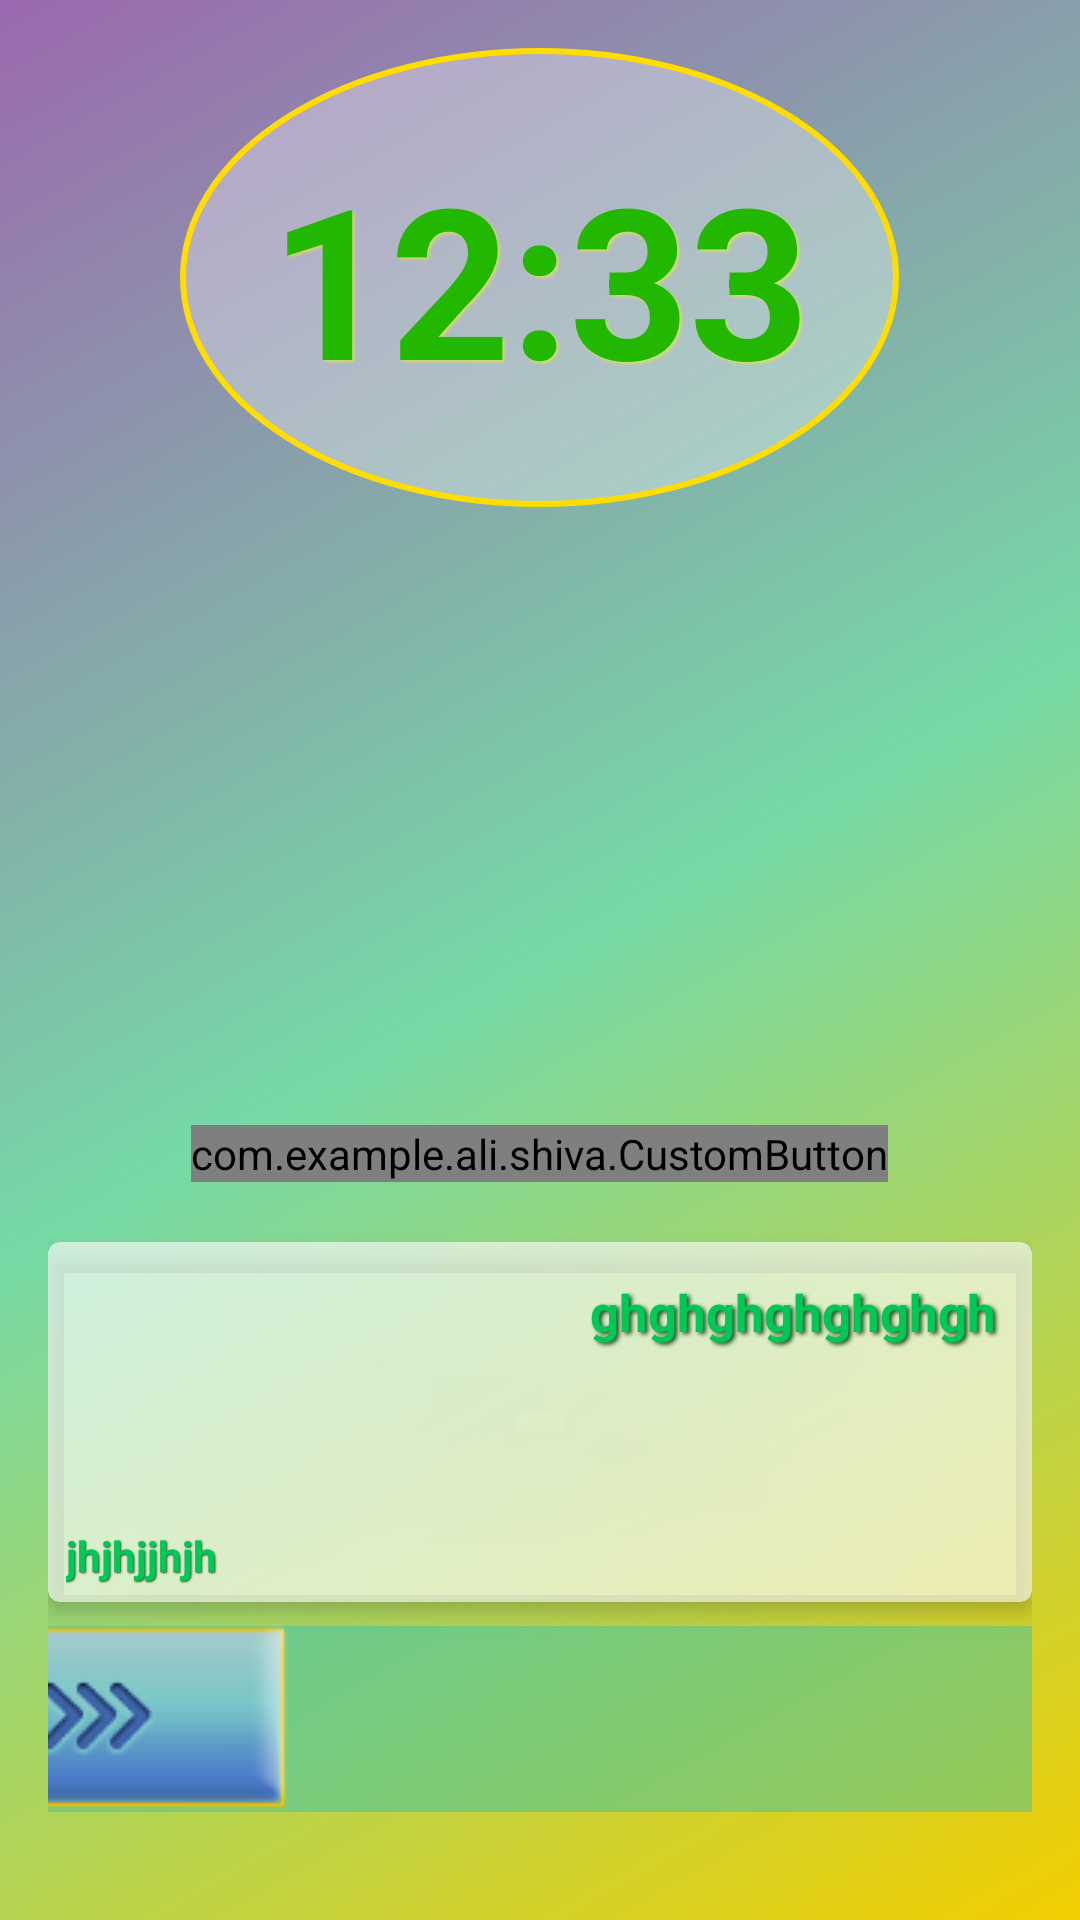

Layout XML and referenced resources for this Android screen:
<!-- AndroidManifest.xml: application theme AppTheme -->
<!-- res/layout/activity_slide_bar.xml -->
<?xml version="1.0" encoding="utf-8"?>
<RelativeLayout xmlns:android="http://schemas.android.com/apk/res/android"
    xmlns:app="http://schemas.android.com/apk/res-auto"
    xmlns:tools="http://schemas.android.com/tools"
    android:layout_width="match_parent"
    android:layout_height="match_parent"
    android:paddingBottom="@dimen/activity_vertical_margin"
    android:layoutDirection="ltr"
    android:paddingLeft="@dimen/activity_horizontal_margin"
    android:paddingRight="@dimen/activity_horizontal_margin"
    android:background="@drawable/back_splash"
    android:paddingTop="@dimen/activity_vertical_margin"
    tools:context="com.example.ali.shiva.SlideBar">
    <TextView
        android:id="@+id/simpleDigitalClock"
        android:layout_width="wrap_content"
        android:layout_height="wrap_content"
        android:textSize="70dp"
        android:textStyle="bold"
        android:text="12:33"
        android:background="@drawable/circle"
        android:shadowColor="@color/text_shadow"
        android:shadowDx="2"
        android:shadowDy="2"
        android:shadowRadius="2"
        android:textColor="@color/dark_green"
        android:layout_centerHorizontal="true"
        android:padding="30dp"/>
    <SeekBar
        android:id="@+id/myseek"
        android:layout_alignParentBottom="true"
        android:background="@color/light_green"
        android:layout_width="fill_parent"
        android:layout_height="wrap_content"
        android:clickable="false"
        android:layout_marginBottom="20dp"
        android:max="100"
        android:progressDrawable="@android:color/transparent"
        android:thumb="@drawable/slidetounlock_thumb" />
    <com.example.ali.shiva.CustomButton
        android:layout_width="wrap_content"
        android:text="چرت کوتاه"
        android:textColor="@color/colorPrimary"
        android:id="@+id/imageButtonSlide"
        android:background="@color/toolbar_color2"
        android:layout_centerHorizontal="true"
        android:layout_alignParentBottom="true"
        android:layout_marginBottom="230dp"

        android:layout_height="wrap_content" />
    <android.support.v7.widget.CardView
        android:layout_width="wrap_content"
        android:layout_centerHorizontal="true"
        android:layout_alignParentBottom="true"
        app:cardCornerRadius="4dp"
        app:cardElevation="4dp"
        android:elevation="10dp"
        app:cardMaxElevation="4dp"
        android:padding="5dp"
        app:cardBackgroundColor="@color/wihtopictiy"
        android:layout_marginBottom="90dp"
        android:layout_height="120dp">
        <RelativeLayout
            android:layout_width="match_parent"
            android:layout_height="match_parent">
            <TextView
                android:text="ghghghghghghgh"
                android:textSize="17dp"
                android:textStyle="bold"
                android:padding="10dp"
                android:shadowColor="@color/text_shadow2"
                android:shadowDx="3"
                android:layout_margin="2dp"
                android:shadowDy="2"
                android:shadowRadius="3"
                android:textAlignment="textStart"
                android:textDirection="rtl"
                android:textColor="@color/text_slide"
                android:layout_width="match_parent"
                android:layout_height="wrap_content"
                android:id="@+id/textView_skidbar_message" />
            <TextView
                android:text="jhjhjjhjh"
                android:textSize="14dp"
                android:textStyle="bold"
                android:padding="5dp"
                android:shadowColor="@color/text_shadow2"
                android:shadowDx="1"
                android:layout_marginLeft="10dp"
                android:layout_margin="1dp"
                android:layout_alignParentLeft="true"
                android:layout_alignParentBottom="true"
                android:layout_alignBottom="@+id/textView_skidbar_message"
                android:shadowDy="1"
                android:shadowRadius="1"
                android:textColor="@color/text_slide"
                android:textDirection="rtl"
                android:textAlignment="textEnd"
                android:layout_width="match_parent"
                android:layout_height="wrap_content"
                android:id="@+id/textView_slidebar_from" />
        </RelativeLayout>
    </android.support.v7.widget.CardView>

</RelativeLayout>
<!-- resources referenced by this layout -->
<resources>
  <color name="colorPrimary">#3F51B5</color>
  <color name="dark_green">#22b700</color>
  <color name="light_green">#5a00bbd4</color>
  <color name="text_shadow">#77fbff08</color>
  <color name="text_shadow2">#dc003b09</color>
  <color name="text_slide">#00c756</color>
  <color name="toolbar_color2">#34ffc664</color>
  <color name="wihtopictiy">#a2fffefe</color>
  <dimen name="activity_horizontal_margin">16dp</dimen>
  <dimen name="activity_vertical_margin">16dp</dimen>
  <!-- drawable back_splash (drawable) -->
  <shape xmlns:android="http://schemas.android.com/apk/res/android"
      android:shape="rectangle">
      <gradient
          android:angle="135"
          android:centerColor="#76d9a6"
          android:endColor="#9b68af"
          android:startColor="#f2ce00"
          android:type="linear" />
  </shape>
  <!-- drawable circle (drawable) -->
  <shape xmlns:android="http://schemas.android.com/apk/res/android"
      android:shape="oval">
      <size android:width="10dp"
          android:height="10dp"/>
      <padding
          android:left="20dp"
          android:top="8dp"
          android:bottom="8dp"
          android:right="20dp">
      </padding>
      <stroke
          android:width="2dp"
          android:color="#ffdd00"/>
      <solid
          android:color="@color/sefid_back"
          />
  </shape>
  <!-- drawable slidetounlock_thumb: png bitmap (drawable, 5572 bytes) -->
  <style name="AppTheme" parent="AppTheme.Base">
          
  
      </style>
  <color name="sefid_back">#51ffffff</color>
  <style name="AppTheme.Base" parent="Theme.AppCompat.Light.DarkActionBar">
          <item name="windowNoTitle">true</item>
          <item name="windowActionBar">false</item>
          <item name="colorPrimary">@color/colorPrimary</item>
          <item name="colorPrimaryDark">@color/colorPrimaryDark</item>
          <item name="colorAccent">@color/colorAccent</item>
      </style>
  <color name="colorPrimaryDark">#303F9F</color>
  <color name="colorAccent">#008df2</color>
</resources>
